Run: headless pygame with SDL's dummy video driver; simulated clock (each Clock.tick advances the game by its frame time, no real sleeping); random seed 0; keys injected as events and as key.get_pressed() state; no mouse input.
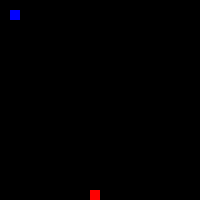
Frame 1 of 4 · flips 1–60 · no input
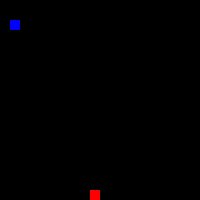
Frame 2 of 4 · flips 61–180 · tapped SPACE, RETURN · held RIGHT (→), D
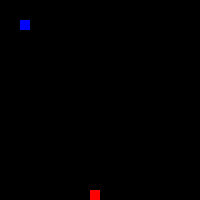
Frame 3 of 4 · flips 181–300 · held DOWN (↓), S
Frame 4 of 4 · flips 301–420 · held LEFT (←), A, UP (↑), W · screen same as frame 1, image omitted

The pygame program that drew these frames:

import pygame
import random

pygame.init()

#Если необходимо сделать на всю ширину монитора
#infoObject = pygame.display.Info()
#win=pygame.display.set_mode((infoObject.current_w, infoObject.current_h))
vh=200
vw=200

win = pygame.display.set_mode((vh,vw))

pygame.display.set_caption("Snake")
def coord_apple():
    global a,b
    a = random.randint(0,vh)
    b = random.randint(0,vw)
    a=a-a%10
    b=b-b%10

    
x=10
y=10
w=10
h=10
speed=10
snake_coord = [[y,x]]
coord_apple()
run = True
while run:
    pygame.time.delay(100)
#Выход по крестику мышкой
    for event in pygame.event.get():
        if event.type == pygame.QUIT:
            run = False
        #Клавиша нажата "1 клик" движение
            
        elif event.type == pygame.KEYDOWN:
            if event.key == pygame.K_d:
                x +=speed
            elif event.key == pygame.K_a:
                x -=speed
            elif event.key == pygame.K_s:
                y +=speed
            elif event.key == pygame.K_w:
                y -=speed
            #Выход по ESC 
            if event.key == pygame.K_ESCAPE:
                run = False
    # Клавиша зажата движение
   
        '''keys = pygame.key.get_pressed()
        if keys[pygame.K_d]:
            x+=speed
        elif keys[pygame.K_a]:
            x-=speed
        elif keys[pygame.K_s]:
            y+=speed
        elif keys[pygame.K_w]:
            y-=speed'''
        
    #Переход за границы экрана

    if x<0: x = vw-10
    if x>vw: x = 5
    if y<0: y = vh-10
    if y>vh: y = 5
    #удаление хвоста, пока не скушает яблоко
    if not (a==y and b==x):
        snake_coord.pop(0)
    else:
        coord_aplle()
    if [y,x] in snake_coord:
        run = False
    #Рост змейки
        
    snake_coord.append([y,x])
    
    # Зарисовываем хвост
    win.fill((0,0,0))
    #Отрисовка яблока
    pygame.draw.rect(win, (255,0,0), (a,b, w ,h))
    if a==x and b==y:
        coord_apple()
        pygame.draw.rect(win, (255,0,0), (a,b, w ,h))
    #Отрисовка змеи
    for i in range(len(snake_coord)):    
        pygame.draw.rect(win, (0,0,255), (snake_coord[i][0],snake_coord[i][1], w ,h))
    pygame.display.update()
pygame.quit()
